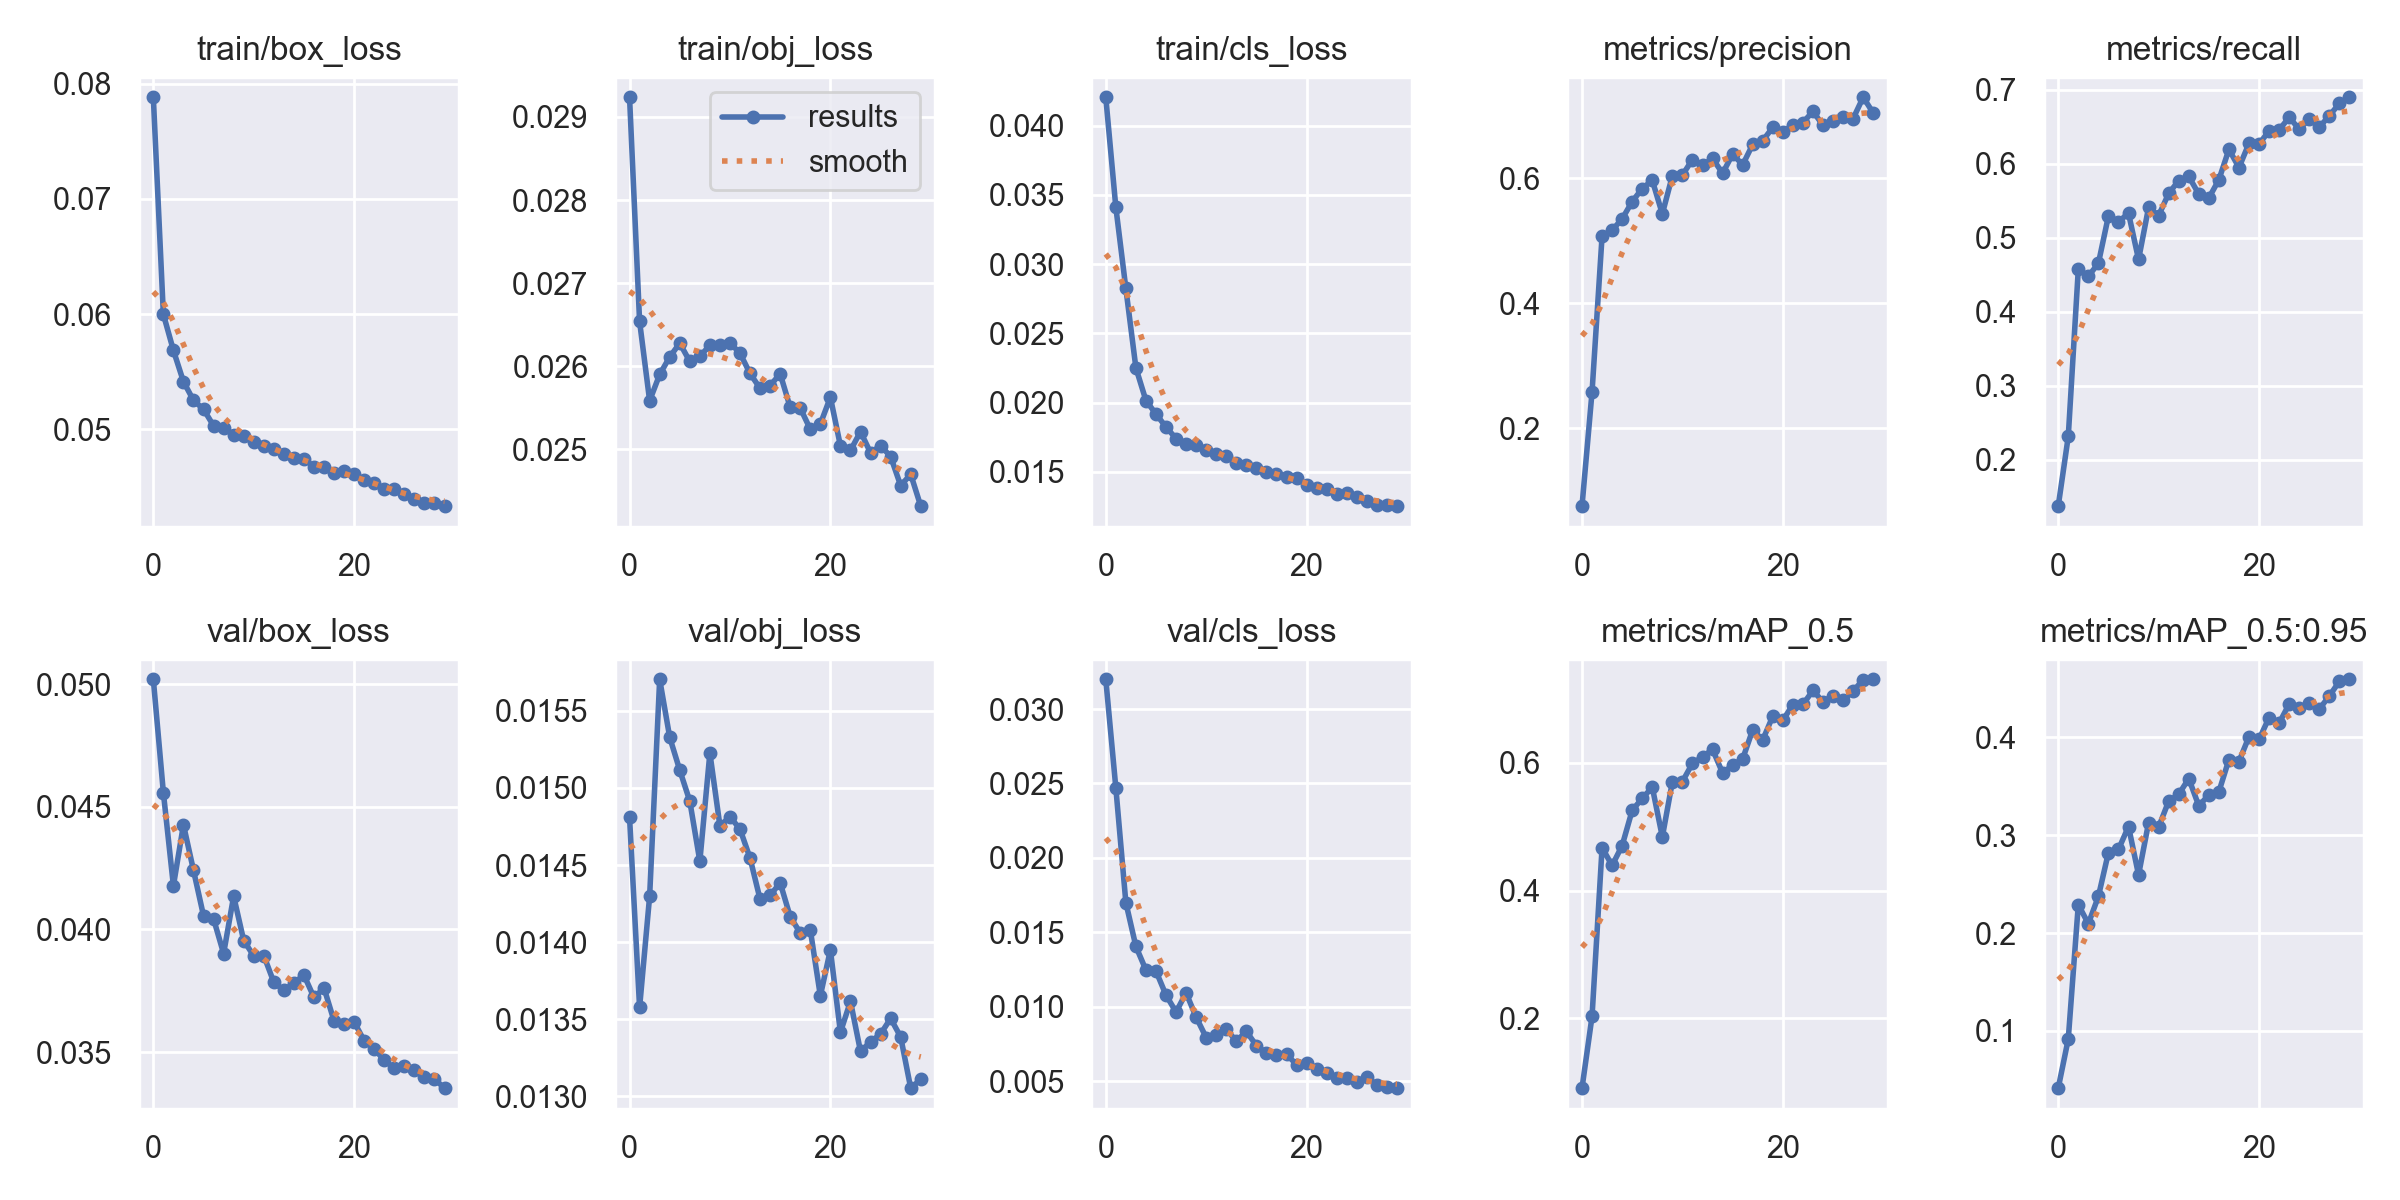

The data file committed next to this chart (first rows):
epoch, train/box_loss, train/obj_loss, train/cls_loss, metrics/precision, metrics/recall, metrics/mAP_0.5, metrics/mAP_0.5:0.95, val/box_loss, val/obj_loss, val/cls_loss, x/lr0, x/lr1, x/lr2
0, 0.07883, 0.02924, 0.04205, 0.07575, 0.1376, 0.09096, 0.04145, 0.0502, 0.01481, 0.032, 0.07026, 0.003304, 0.003304
1, 0.05999, 0.02654, 0.03411, 0.2584, 0.2318, 0.2032, 0.0917, 0.04558, 0.01358, 0.02472, 0.04006, 0.006438, 0.006438
2, 0.05686, 0.02558, 0.02824, 0.5078, 0.4577, 0.467, 0.229, 0.04178, 0.0143, 0.017, 0.009665, 0.009373, 0.009373
3, 0.05415, 0.0259, 0.02251, 0.5171, 0.4482, 0.4392, 0.2096, 0.04427, 0.0157, 0.01406, 0.0091, 0.0091, 0.0091
4, 0.05252, 0.02611, 0.02015, 0.5354, 0.4657, 0.4704, 0.2374, 0.04241, 0.01533, 0.01247, 0.0091, 0.0091, 0.0091
5, 0.05175, 0.02628, 0.01918, 0.5629, 0.5296, 0.5256, 0.2823, 0.04056, 0.01511, 0.01241, 0.0088, 0.0088, 0.0088
6, 0.05032, 0.02606, 0.01824, 0.5838, 0.5219, 0.5441, 0.2855, 0.04043, 0.01491, 0.01079, 0.0085, 0.0085, 0.0085
7, 0.05016, 0.02612, 0.0174, 0.597, 0.5332, 0.5617, 0.3089, 0.03902, 0.01452, 0.009654, 0.0082, 0.0082, 0.0082
8, 0.04954, 0.02625, 0.01704, 0.5432, 0.4708, 0.4838, 0.2595, 0.04136, 0.01523, 0.01094, 0.0079, 0.0079, 0.0079
9, 0.04946, 0.02626, 0.01697, 0.6044, 0.5412, 0.5703, 0.3129, 0.03955, 0.01475, 0.009307, 0.0076, 0.0076, 0.0076
10, 0.04891, 0.02628, 0.0166, 0.6053, 0.5302, 0.5704, 0.3083, 0.03892, 0.01481, 0.007944, 0.0073, 0.0073, 0.0073
11, 0.04859, 0.02616, 0.01626, 0.6302, 0.56, 0.599, 0.3349, 0.03894, 0.01473, 0.008135, 0.007, 0.007, 0.007
12, 0.04827, 0.02591, 0.01612, 0.621, 0.5774, 0.609, 0.3418, 0.03785, 0.01455, 0.008511, 0.0067, 0.0067, 0.0067
13, 0.04784, 0.02573, 0.01561, 0.6319, 0.583, 0.6208, 0.358, 0.03752, 0.01428, 0.0077, 0.0064, 0.0064, 0.0064
14, 0.04755, 0.02577, 0.01552, 0.6081, 0.5591, 0.584, 0.33, 0.03782, 0.0143, 0.008356, 0.0061, 0.0061, 0.0061
15, 0.04746, 0.02591, 0.01528, 0.6388, 0.5539, 0.596, 0.3413, 0.03814, 0.01439, 0.007402, 0.0058, 0.0058, 0.0058
16, 0.04677, 0.0255, 0.01498, 0.6217, 0.5786, 0.6059, 0.3445, 0.03723, 0.01417, 0.006904, 0.0055, 0.0055, 0.0055
17, 0.04676, 0.0255, 0.01483, 0.6543, 0.6196, 0.6513, 0.3774, 0.03761, 0.01406, 0.00676, 0.0052, 0.0052, 0.0052
18, 0.04621, 0.02524, 0.01465, 0.6604, 0.595, 0.6356, 0.3754, 0.03627, 0.01408, 0.006826, 0.0049, 0.0049, 0.0049
19, 0.0464, 0.0253, 0.01454, 0.6816, 0.6277, 0.6728, 0.4009, 0.03616, 0.01365, 0.006116, 0.0046, 0.0046, 0.0046
20, 0.04611, 0.02563, 0.01407, 0.6749, 0.6267, 0.6662, 0.398, 0.03623, 0.01395, 0.006265, 0.0043, 0.0043, 0.0043
21, 0.04558, 0.02504, 0.01384, 0.6854, 0.6446, 0.6907, 0.4203, 0.03546, 0.01342, 0.005796, 0.004, 0.004, 0.004
22, 0.04536, 0.02499, 0.01373, 0.6893, 0.6459, 0.6912, 0.4146, 0.03512, 0.01362, 0.005539, 0.0037, 0.0037, 0.0037
23, 0.04487, 0.02521, 0.01339, 0.7072, 0.6629, 0.7129, 0.4342, 0.03468, 0.01329, 0.005234, 0.0034, 0.0034, 0.0034
24, 0.04483, 0.02496, 0.01345, 0.6849, 0.6469, 0.6951, 0.4306, 0.03434, 0.01335, 0.005209, 0.0031, 0.0031, 0.0031
25, 0.04439, 0.02504, 0.01316, 0.6916, 0.6604, 0.705, 0.4353, 0.03442, 0.01341, 0.004988, 0.0028, 0.0028, 0.0028
26, 0.04395, 0.02491, 0.01293, 0.6975, 0.6496, 0.6978, 0.4291, 0.03426, 0.01351, 0.005289, 0.0025, 0.0025, 0.0025
27, 0.04357, 0.02456, 0.01264, 0.6957, 0.665, 0.7117, 0.4423, 0.03399, 0.01339, 0.004765, 0.0022, 0.0022, 0.0022
28, 0.04358, 0.0247, 0.01262, 0.7298, 0.6816, 0.73, 0.4574, 0.0339, 0.01305, 0.004626, 0.0019, 0.0019, 0.0019
29, 0.04334, 0.02431, 0.01252, 0.7048, 0.69, 0.7305, 0.4595, 0.03353, 0.01311, 0.004543, 0.0016, 0.0016, 0.0016
